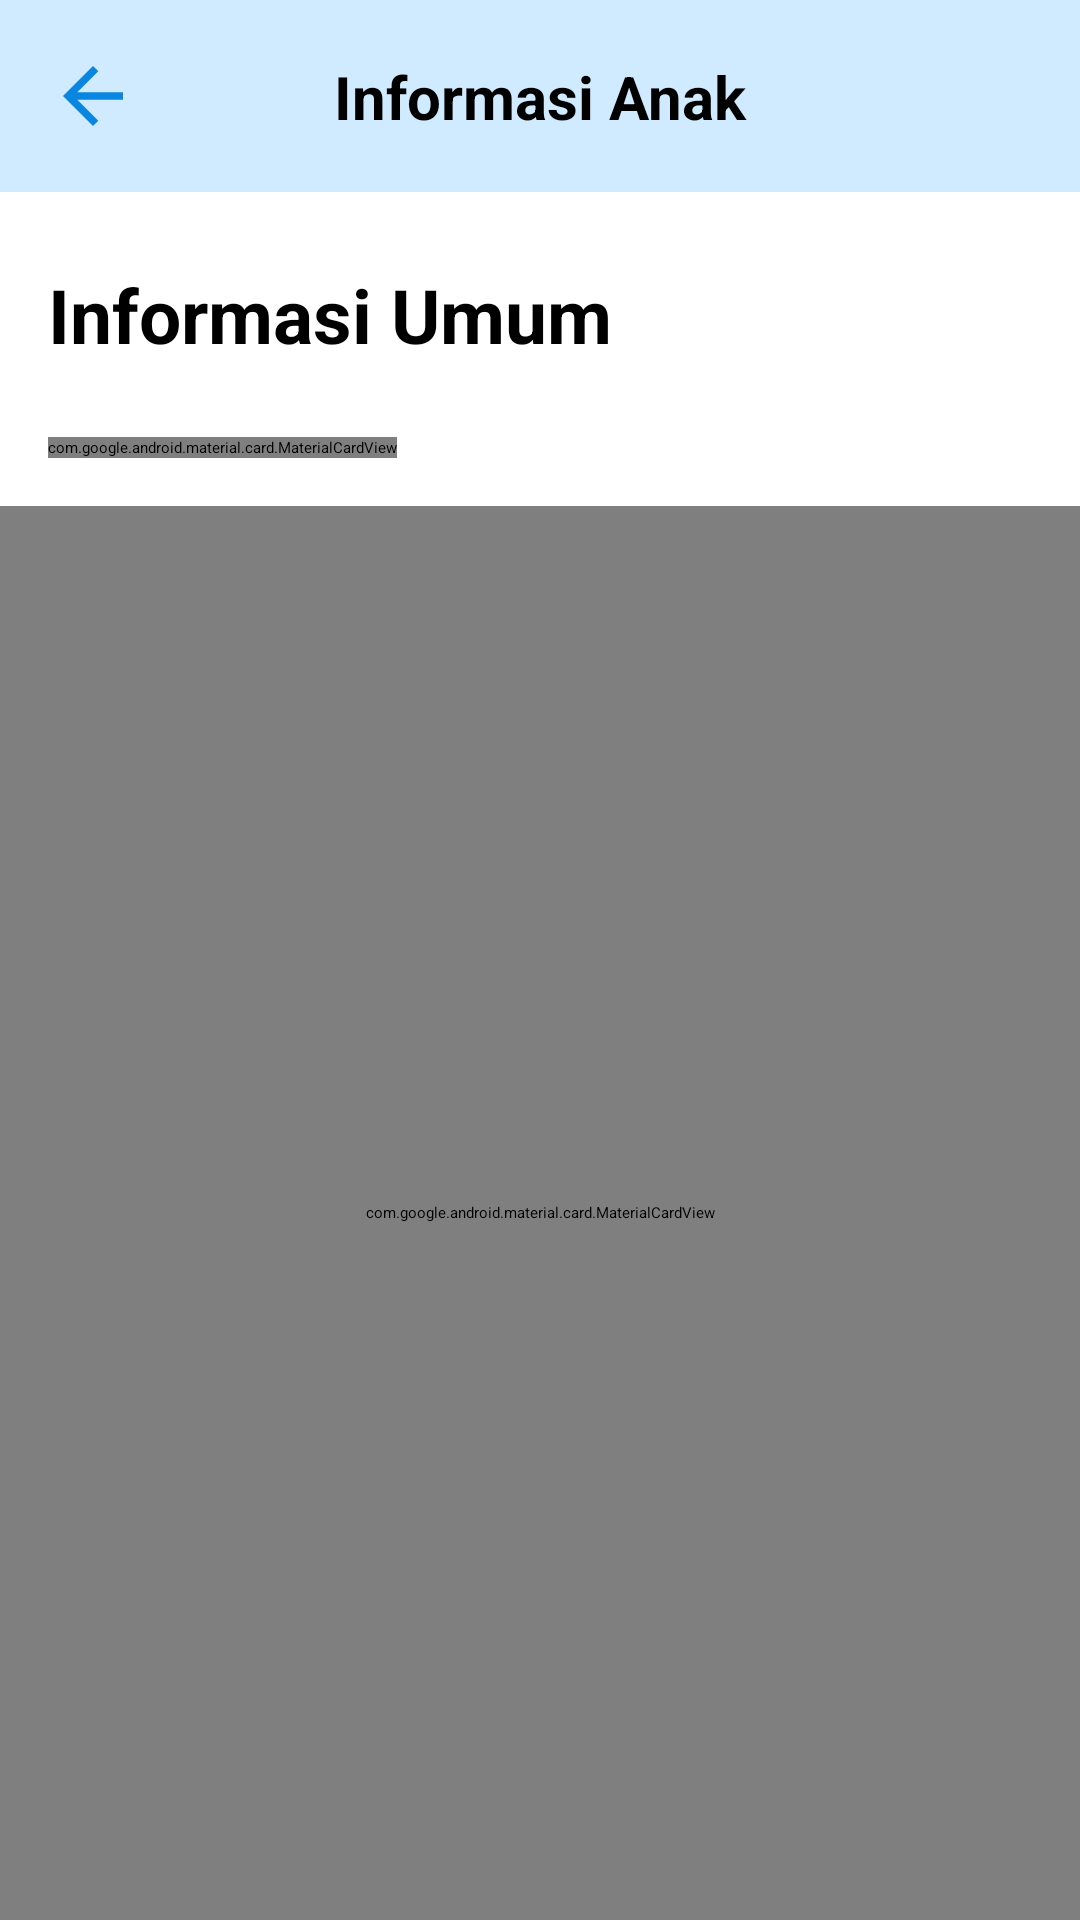

Write the Android layout XML for this screen, with the resource values it uses.
<!-- AndroidManifest.xml: application theme Theme.AppSplashScreen -->
<!-- res/layout/fragment_child_info.xml -->
<?xml version="1.0" encoding="utf-8"?>
<androidx.constraintlayout.widget.ConstraintLayout xmlns:android="http://schemas.android.com/apk/res/android"
    xmlns:tools="http://schemas.android.com/tools"
    android:layout_width="match_parent"
    android:layout_height="match_parent"
    xmlns:app="http://schemas.android.com/apk/res-auto"
    tools:context=".ui.ChildInfoFragment">

    <androidx.constraintlayout.widget.ConstraintLayout
        android:id="@+id/appBar"
        style="@style/AppBar"
        app:layout_constraintTop_toTopOf="parent"
        app:layout_constraintStart_toStartOf="parent"
        app:layout_constraintEnd_toEndOf="parent">

        <ImageButton
            android:layout_width="30dp"
            android:layout_height="30dp"
            android:layout_marginStart="16dp"
            android:src="@drawable/ic_baseline_arrow_back_24"
            android:background="@color/blue_50"
            app:layout_constraintStart_toStartOf="@id/appBar"
            app:layout_constraintBottom_toBottomOf="@id/appBar"
            app:layout_constraintTop_toTopOf="@id/appBar"/>

        <TextView
            android:layout_width="wrap_content"
            android:layout_height="wrap_content"
            android:text="@string/title_info_anak"
            style="@style/SmallHeader"
            app:layout_constraintStart_toStartOf="@id/appBar"
            app:layout_constraintEnd_toEndOf="@id/appBar"
            app:layout_constraintTop_toTopOf="@id/appBar"
            app:layout_constraintBottom_toBottomOf="@id/appBar"/>

    </androidx.constraintlayout.widget.ConstraintLayout>


    <TextView
        android:id="@+id/textViewInfoUmum"
        android:layout_width="match_parent"
        android:layout_height="wrap_content"
        android:layout_marginTop="24dp"
        android:layout_marginStart="16dp"
        android:layout_marginEnd="16dp"
        android:text="@string/info_umum"
        style="@style/BigHeader"
        app:layout_constraintTop_toBottomOf="@id/appBar"
        app:layout_constraintStart_toStartOf="parent"/>

    <com.google.android.material.card.MaterialCardView
        android:id="@+id/cardViewInformasiAnak"
        android:layout_width="wrap_content"
        android:layout_height="wrap_content"
        android:layout_marginTop="24dp"
        android:layout_marginStart="16dp"
        android:layout_marginEnd="16dp"
        app:layout_constraintLeft_toLeftOf="parent"
        app:layout_constraintTop_toBottomOf="@id/textViewInfoUmum">

        <androidx.constraintlayout.widget.ConstraintLayout
            android:layout_width="100dp"
            android:layout_height="wrap_content">

            <androidx.appcompat.widget.LinearLayoutCompat
                android:id="@+id/layoutInfoImunisasi"
                style="@style/VerticalMenuStyle"
                app:layout_constraintStart_toStartOf="parent"
                app:layout_constraintTop_toTopOf="parent">

                <ImageView
                    android:id="@+id/imageViewDeteksi"
                    style="@style/InsideVerticalMenuStyle"
                    android:src="@drawable/ic_home_black_24dp" />

                <TextView
                    android:id="@+id/textViewDeteksi"
                    style="@style/InsideVerticalMenuStyle"
                    android:text="Deteksi Dini Penyakit Anak" />

            </androidx.appcompat.widget.LinearLayoutCompat>


        </androidx.constraintlayout.widget.ConstraintLayout>

    </com.google.android.material.card.MaterialCardView>

    <com.google.android.material.card.MaterialCardView
        android:id="@+id/cardViewDataAnak"
        android:layout_width="match_parent"
        android:layout_height="0dp"
        android:layout_marginTop="16dp"
        app:layout_constraintBottom_toBottomOf="parent"
        app:layout_constraintStart_toStartOf="parent"
        app:layout_constraintEnd_toEndOf="parent"
        app:layout_constraintTop_toBottomOf="@id/cardViewInformasiAnak">

        <androidx.constraintlayout.widget.ConstraintLayout
            android:layout_width="match_parent"
            android:layout_height="match_parent">

            <TextView
                android:id="@+id/textViewDaftarAnak"
                style="@style/BigHeader"
                android:layout_width="wrap_content"
                android:layout_height="wrap_content"
                android:layout_marginStart="16dp"
                android:text="Daftar Anak"
                app:layout_constraintStart_toStartOf="parent"
                app:layout_constraintTop_toTopOf="parent" />

            <TextView
                android:id="@+id/tambahDataAnak"
                style="@style/ClickableText"
                android:layout_width="wrap_content"
                android:layout_height="wrap_content"
                android:layout_marginTop="8dp"
                android:layout_marginEnd="16dp"
                android:drawableStart="@drawable/ic_baseline_add_24"
                android:drawablePadding="2dp"
                android:text="@string/tambah_data_anak"
                app:layout_constraintEnd_toEndOf="parent"
                app:layout_constraintTop_toTopOf="parent"
                tools:ignore="UseCompatTextViewDrawableXml" />

            <androidx.recyclerview.widget.RecyclerView
                android:id="@+id/recyclerViewDataAnak"
                android:layout_width="0dp"
                android:layout_height="0dp"
                android:layout_marginTop="8dp"
                android:layout_marginStart="16dp"
                android:layout_marginEnd="16dp"
                app:layout_constraintTop_toBottomOf="@id/textViewDaftarAnak"
                app:layout_constraintEnd_toEndOf="parent"
                app:layout_constraintStart_toStartOf="parent"
                app:layout_constraintBottom_toBottomOf="parent"/>

            <TextView
                android:layout_width="wrap_content"
                android:layout_height="wrap_content"
                android:text="@string/no_data"
                android:textStyle="bold"
                android:visibility="gone"
                app:layout_constraintBottom_toBottomOf="parent"
                app:layout_constraintEnd_toEndOf="parent"
                app:layout_constraintStart_toStartOf="parent"
                app:layout_constraintTop_toTopOf="parent"
                tools:visibility="visible" />

        </androidx.constraintlayout.widget.ConstraintLayout>


    </com.google.android.material.card.MaterialCardView>



</androidx.constraintlayout.widget.ConstraintLayout>
<!-- resources referenced by this layout -->
<resources>
  <color name="blue_50">#D0EAFF</color>
  <!-- drawable ic_baseline_add_24 (drawable) -->
  <vector android:height="24dp" android:tint="#0070C0"
      android:viewportHeight="24" android:viewportWidth="24"
      android:width="24dp" xmlns:android="http://schemas.android.com/apk/res/android">
      <path android:fillColor="@android:color/white" android:pathData="M19,13h-6v6h-2v-6H5v-2h6V5h2v6h6v2z"/>
  </vector>
  <!-- drawable ic_baseline_arrow_back_24 (drawable) -->
  <vector android:autoMirrored="true" android:height="30dp"
      android:tint="#0986DF" android:viewportHeight="24"
      android:viewportWidth="24" android:width="30dp" xmlns:android="http://schemas.android.com/apk/res/android">
      <path android:fillColor="@android:color/white" android:pathData="M20,11H7.83l5.59,-5.59L12,4l-8,8 8,8 1.41,-1.41L7.83,13H20v-2z"/>
  </vector>
  <string name="info_umum">Informasi Umum</string>
  <string name="no_data">Tidak ada data.</string>
  <string name="tambah_data_anak">Tambah data anak</string>
  <string name="title_info_anak">Informasi Anak</string>
  <style name="AppBar">
          <item name="android:layout_width">match_parent</item>
          <item name="android:layout_height">64dp</item>
          <item name="android:background">@color/blue_50</item>
      </style>
  <style name="BigHeader">
          <item name="android:textSize">25sp</item>
          <item name="android:textStyle">bold</item>
          <item name="android:textColor">@color/black</item>
      </style>
  <style name="ClickableText">
          <item name="android:textStyle">bold</item>
          <item name="android:textColor">@color/blue_200</item>
      </style>
  <style name="InsideVerticalMenuStyle">
          <item name="android:layout_width">wrap_content</item>
          <item name="android:layout_height">wrap_content</item>
          <item name="android:layout_gravity">center</item>
          <item name="android:gravity">center</item>
          <item name="android:textSize">13sp</item>
          <item name="android:textColor">@color/blue_200</item>
      </style>
  <style name="SmallHeader">
          <item name="android:textSize">20sp</item>
          <item name="android:textStyle">bold</item>
          <item name="android:textColor">@color/black</item>
      </style>
  <style name="VerticalMenuStyle">
          <item name="android:layout_width">0dp</item>
          <item name="android:layout_height">95dp</item>
          <item name="android:padding">10dp</item>
          <item name="android:orientation">vertical</item>
      </style>
  <style name="Theme.AppSplashScreen" parent="Theme.SplashScreen">
          <item name="windowSplashScreenBackground">@color/white</item>
          <item name="windowSplashScreenAnimatedIcon">@mipmap/ic_launcher_foreground</item>
          <item name="postSplashScreenTheme">@style/Theme.MamiSiaga</item>
          <item name="windowSplashScreenAnimationDuration">350</item>
  
          <item name="android:statusBarColor">?attr/colorPrimaryVariant</item>
      </style>
  <color name="black">#FF000000</color>
  <color name="blue_200">#0986DF</color>
  <color name="white">#FFFFFFFF</color>
  <style name="Theme.MamiSiaga" parent="Theme.MaterialComponents.DayNight.NoActionBar">
          
          <item name="colorPrimary">@color/blue_200</item>
          <item name="colorPrimaryVariant">@color/blue_200</item>
          <item name="colorOnPrimary">@color/white</item>
          
          <item name="colorSecondary">@color/blue_150</item>
          <item name="colorSecondaryVariant">@color/blue_150</item>
          <item name="colorOnSecondary">@color/white</item>
          
          <item name="android:statusBarColor">@color/blue_200</item>
          
      </style>
  <color name="blue_150">#01A4C1</color>
</resources>
